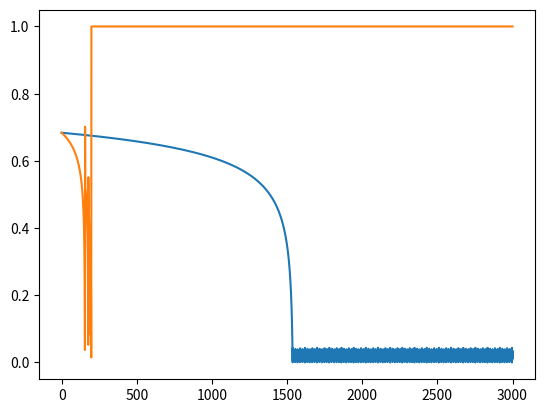
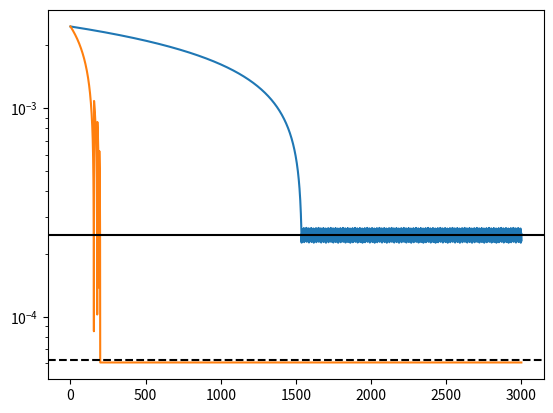

Write the Python code that produced these figures, in order.
import numpy as np
import matplotlib.pyplot as plt
from scipy.stats import pearsonr




def err_func(r,T):
    if r<=0:
        return 1
    t_star = np.pi/(2*np.sqrt(r))
    temp = np.abs(T-t_star ) *(r>np.pi**2/(16*T**2)) + T *(r<np.pi**2/(16*T**2))    
    return temp/T


def gradient_loss(r, T):
    # Compute the three key values for comparison
    value1 = np.pi**2 / (16 * T**2)
    value2 = np.pi**2 / (4 * T**2)
    
    if value1 <= r <= value2:
        return -np.pi / (4 * r**(3/2))
    elif r > value2:
        return np.pi / (4 * r**(3/2))
    else:  # r < value1
        return 0


def run_experiment(T,alph):
    
    r_opt = np.pi**2/(4*T**2)
    num_epoch = 3000
    r_cur = np.zeros([num_epoch+1])
    cur_los = np.zeros([num_epoch+1])

    r_cur[0] = 10*r_opt  
    cur_los[0] = err_func(r_cur[0],T);
    for i in range(num_epoch):
        cur_grad = gradient_loss(r_cur[i], T)
        r_cur[i+1] = r_cur[i] - alph * cur_grad
        cur_los[i+1] = err_func(r_cur[i+1],T);
    return r_cur, cur_los


x0 = 0;
T = 100;
alph = 1e-10
r_cur, cur_los = run_experiment(T,alph)
print(r_cur[0],r_cur[-1])
alph = 1e-9
r_cur2, cur_los2 = run_experiment(T,alph)

plt.plot(cur_los)
plt.plot(cur_los2)
plt.savefig('loss_decrease.pdf')
plt.show()

#%%
r_opt = np.pi**2/(4*T**2)

plt.plot(r_cur)
plt.plot(r_cur2)
plt.axhline(r_opt,color = 'black',ls = '-')
plt.axhline(r_opt/4,color = 'black',ls = '--')
plt.yscale('log')
plt.savefig('r_changes.pdf')
